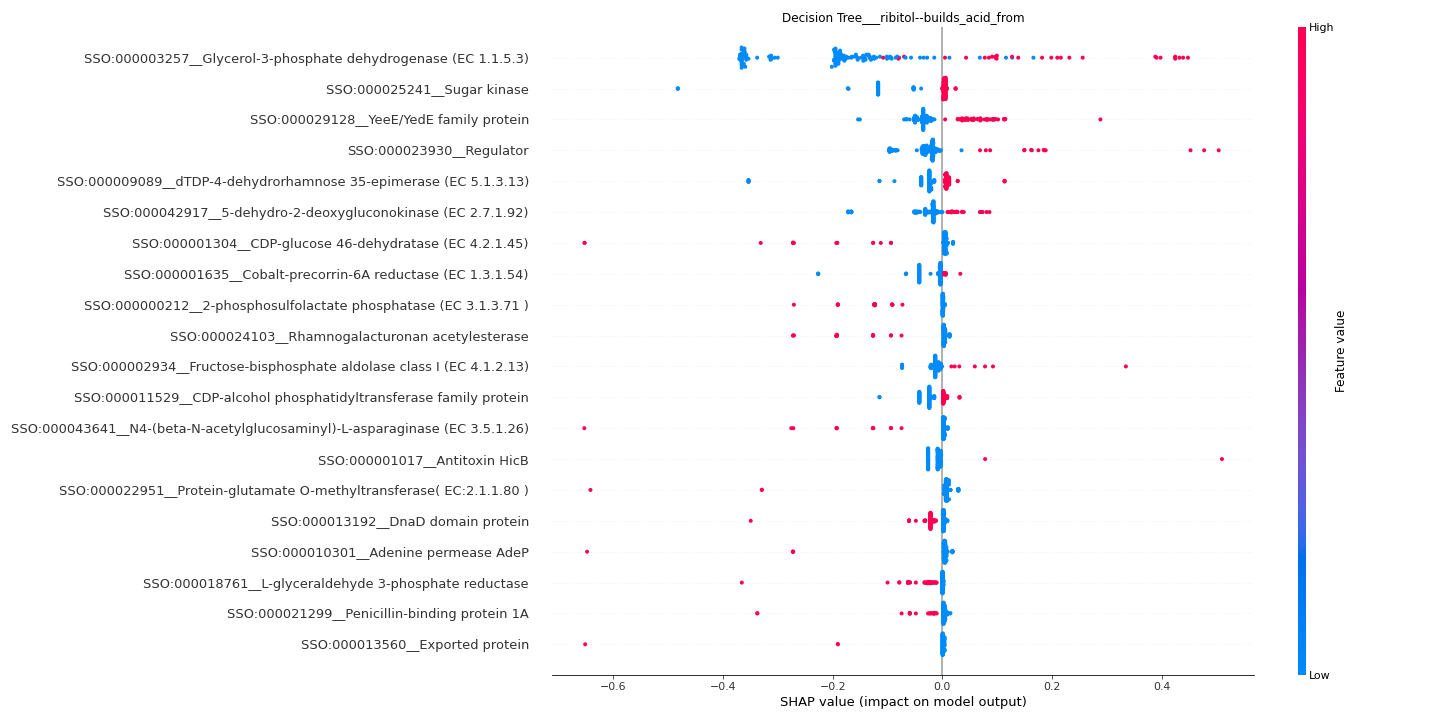

Values plotted in this chart, from the file beside it:
feature	importance
SSO:000003257__Glycerol-3-phosphate dehy…	0.2144
SSO:000025241__Sugar kinase	0.0544
SSO:000029128__YeeE/YedE family protein	0.04828
SSO:000023930__Regulator	0.04827
SSO:000009089__dTDP-4-dehydrorhamnose 35…	0.03513
SSO:000042917__5-dehydro-2-deoxygluconok…	0.03132
SSO:000001304__CDP-glucose 46-dehydratas…	0.02921
SSO:000001635__Cobalt-precorrin-6A reduc…	0.02312
SSO:000000212__2-phosphosulfolactate pho…	0.02093
SSO:000024103__Rhamnogalacturonan acetyl…	0.02059
SSO:000002934__Fructose-bisphosphate ald…	0.0195
SSO:000011529__CDP-alcohol phosphatidylt…	0.01924
SSO:000043641__N4-(beta-N-acetylglucosam…	0.01766
SSO:000001017__Antitoxin HicB	0.01688
SSO:000022951__Protein-glutamate O-methy…	0.01638
SSO:000013192__DnaD domain protein	0.01464
SSO:000010301__Adenine permease AdeP	0.01429
SSO:000018761__L-glyceraldehyde 3-phosph…	0.01151
SSO:000021299__Penicillin-binding protei…	0.01063
SSO:000013560__Exported protein	0.007531
